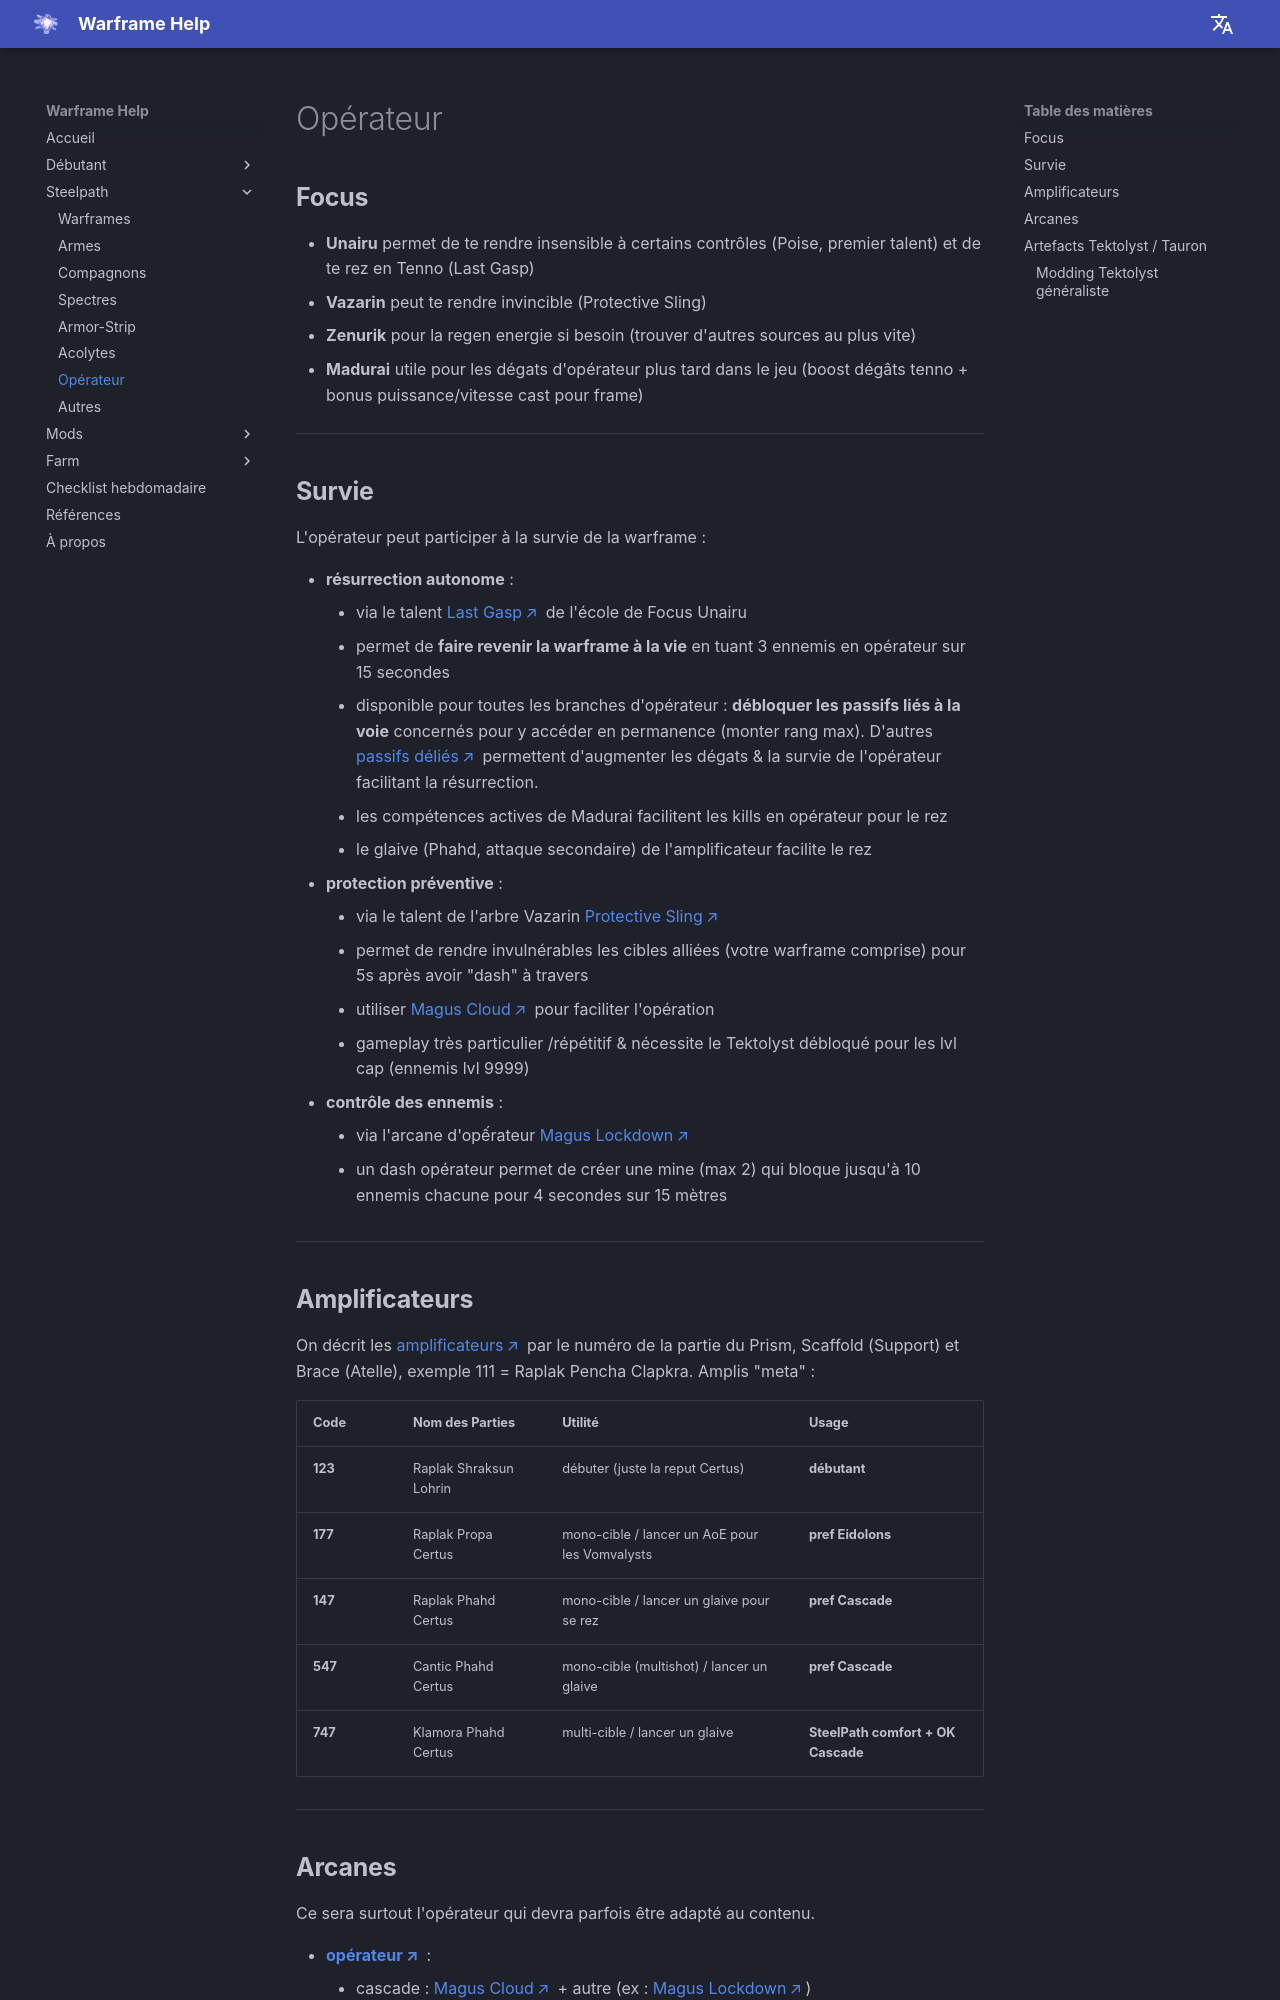

repository: mijkami/warframe_help · page: steelpath/operator/index.html · generator: mkdocs

# Opérateur

## **Focus**
- **Unairu** permet de te rendre insensible à certains contrôles (Poise, premier talent) et de te rez en Tenno (Last Gasp)
- **Vazarin** peut te rendre invincible (Protective Sling)
- **Zenurik** pour la regen energie si besoin (trouver d'autres sources au plus vite)
- **Madurai** utile pour les dégats d'opérateur plus tard dans le jeu (boost dégâts tenno + bonus puissance/vitesse cast pour frame)

---------- 

## **Survie** 
L'opérateur peut participer à la survie de la warframe :

- **résurrection autonome** :
    - via le talent [Last Gasp](https://wiki.warframe.com/w/Focus/Unairu#Last_Gasp) de l'école de Focus Unairu
    - permet de **faire revenir la warframe à la vie** en tuant 3 ennemis en opérateur sur 15 secondes
    - disponible pour toutes les branches d'opérateur : **débloquer les passifs liés à la voie** concernés pour y accéder en permanence (monter rang max). D'autres [passifs déliés](https://wiki.warframe.com/w/Focus#Way-Bounds) permettent d'augmenter les dégats & la survie de l'opérateur facilitant la résurrection.
    - les compétences actives de Madurai facilitent les kills en opérateur pour le rez
    - le glaive (Phahd, attaque secondaire) de l'amplificateur facilite le rez
- **protection préventive** : 
    - via le talent de l'arbre Vazarin [Protective Sling](https://wiki.warframe.com/w/Focus/Vazarin#Protective_Sling)
    - permet de rendre invulnérables les cibles alliées (votre warframe comprise) pour 5s après avoir "dash" à travers
    - utiliser [Magus Cloud](https://wiki.warframe.com/w/Magus_Cloud) pour faciliter l'opération
    - gameplay très particulier /répétitif & nécessite le Tektolyst débloqué pour les lvl cap (ennemis lvl 9999)
- **contrôle des ennemis** :
    - via l'arcane d'opếrateur [Magus Lockdown](https://wiki.warframe.com/w/Magus_Lockdown)
    - un dash opérateur permet de créer une mine (max 2) qui bloque jusqu'à 10 ennemis chacune pour 4 secondes sur 15 mètres

---------- 

## **Amplificateurs** 
On décrit les [amplificateurs](https://wiki.warframe.com/w/Amp) par le numéro de la partie du Prism, Scaffold (Support) et Brace (Atelle), exemple 111 = Raplak Pencha Clapkra. Amplis "meta" : 

| Code              | Nom des Parties                      | Utilité                                            | Usage                               |  
| ----------------- | ------------------------------------ | ---------------------------------------------------| ------------------------------------|
|  **123**          | Raplak Shraksun Lohrin               | débuter (juste la reput Certus)                    | **débutant**                        |
|  **177**          | Raplak Propa Certus                  | mono-cible / lancer un AoE pour les Vomvalysts     | **pref Eidolons**                   |
|  **147**          | Raplak Phahd Certus                  | mono-cible / lancer un glaive pour se rez          | **pref Cascade**                    |
|  **547**          | Cantic Phahd Certus                  | mono-cible (multishot) / lancer un glaive          | **pref Cascade**                    |
|  **747**          | Klamora Phahd Certus                 | multi-cible / lancer un glaive                     | **SteelPath comfort + OK Cascade**  |

----------
